Image classification data set "dataset_split" (AnGelo1007/cropintel-ai-platform on GitHub). Class labels (5): corn, eggplant, pepper, rice, tomato.

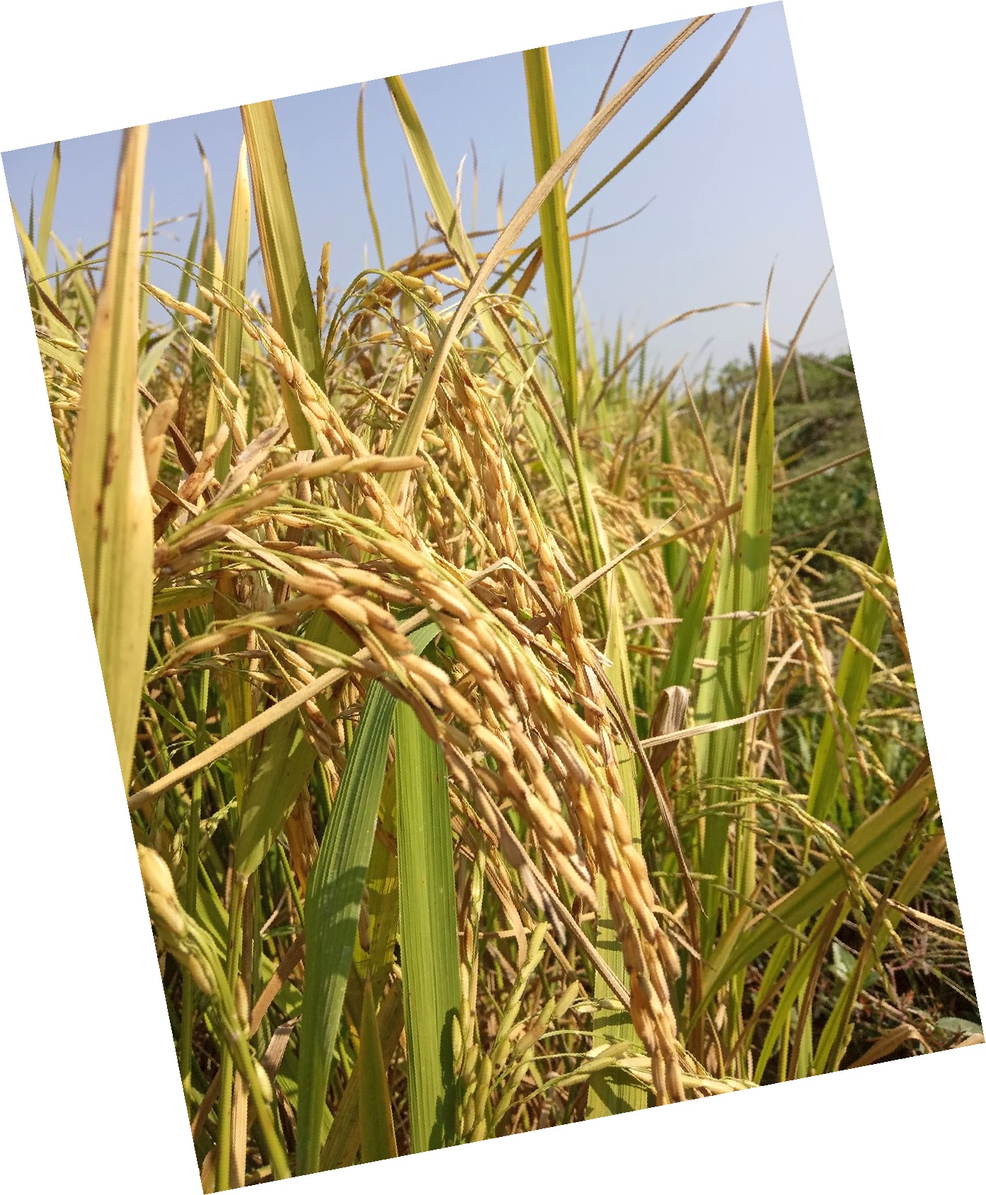
Label: rice

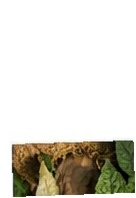
Label: tomato

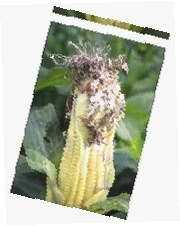
Label: corn

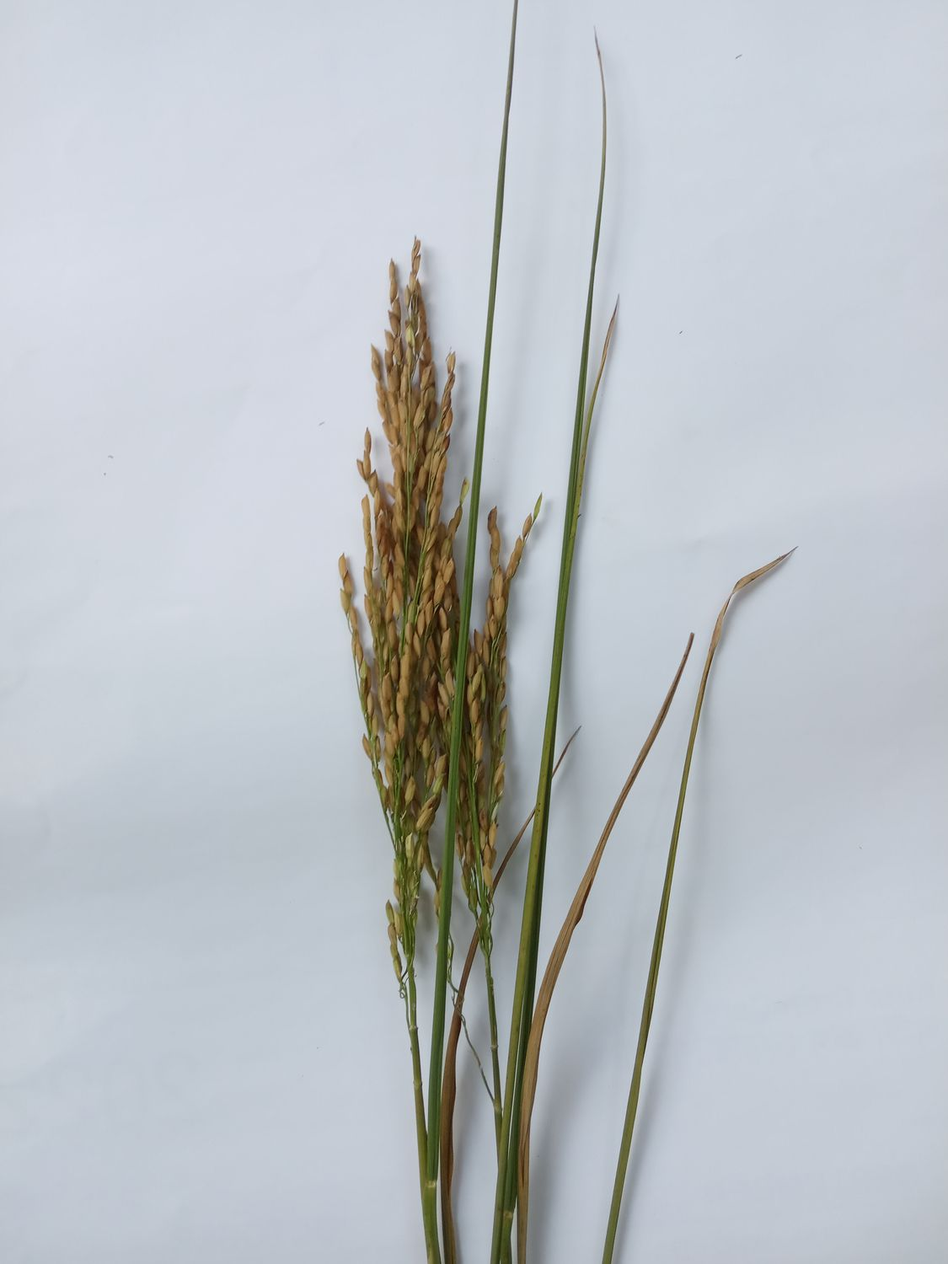
Label: rice

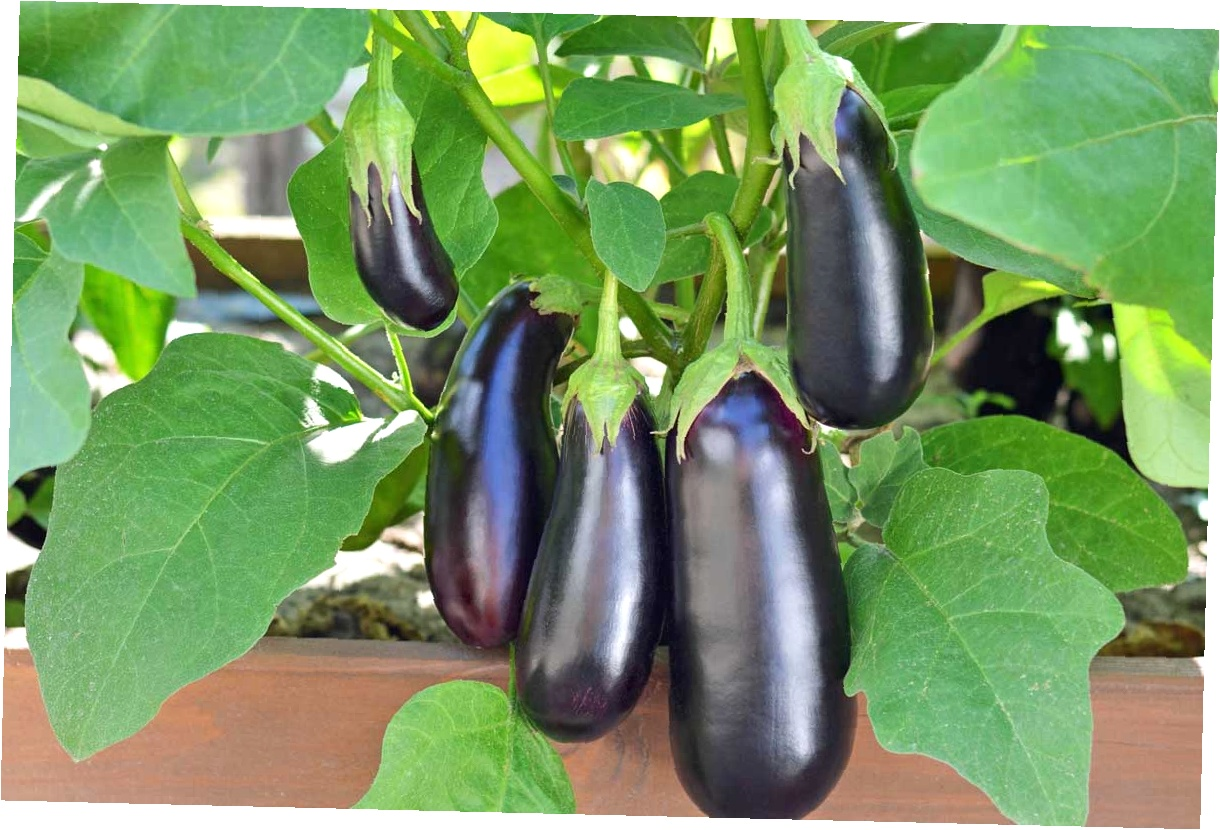
Label: eggplant

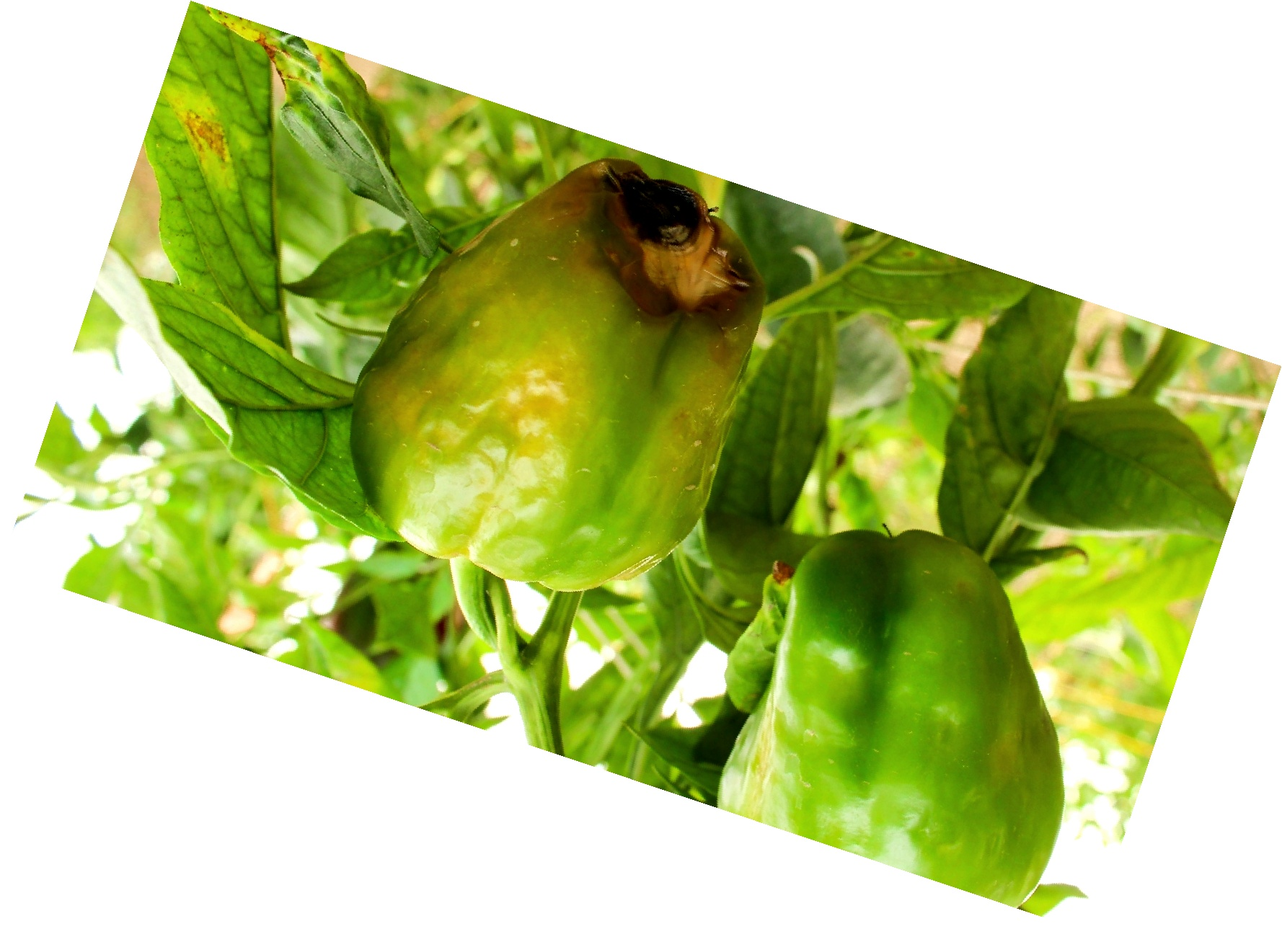
Label: pepper
